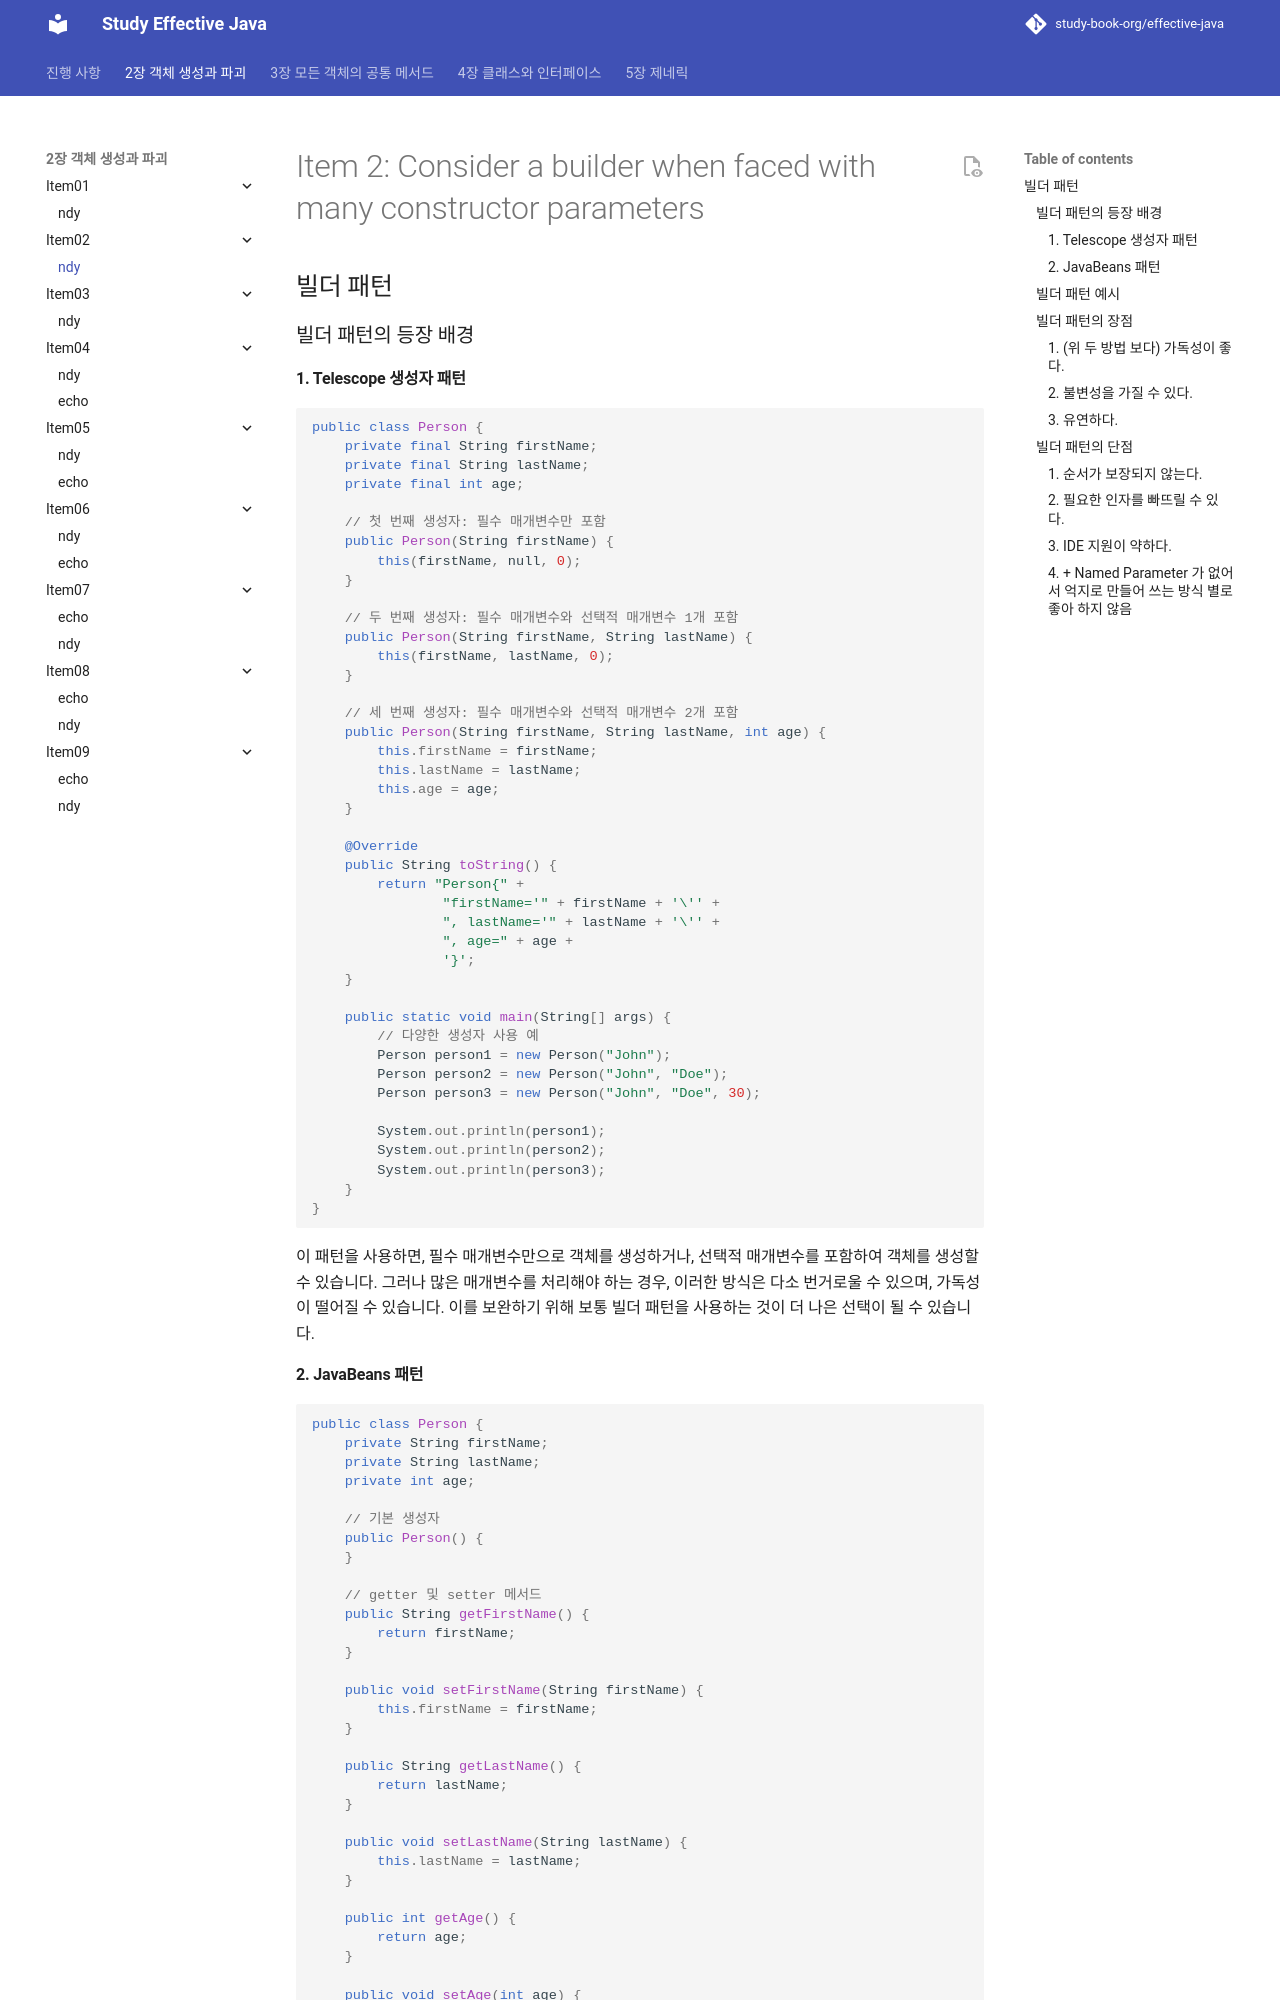

repository: study-book-org/effective-java · page: chapter02/item02/ndy/index.html · generator: mkdocs

---
title: ndy
---

# Item 2: Consider a builder when faced with many constructor parameters

## 빌더 패턴

### 빌더 패턴의 등장 배경

#### 1. Telescope 생성자 패턴

```java
public class Person {
    private final String firstName;
    private final String lastName;
    private final int age;

    // 첫 번째 생성자: 필수 매개변수만 포함
    public Person(String firstName) {
        this(firstName, null, 0);
    }

    // 두 번째 생성자: 필수 매개변수와 선택적 매개변수 1개 포함
    public Person(String firstName, String lastName) {
        this(firstName, lastName, 0);
    }

    // 세 번째 생성자: 필수 매개변수와 선택적 매개변수 2개 포함
    public Person(String firstName, String lastName, int age) {
        this.firstName = firstName;
        this.lastName = lastName;
        this.age = age;
    }

    @Override
    public String toString() {
        return "Person{" +
                "firstName='" + firstName + '\'' +
                ", lastName='" + lastName + '\'' +
                ", age=" + age +
                '}';
    }

    public static void main(String[] args) {
        // 다양한 생성자 사용 예
        Person person1 = new Person("John");
        Person person2 = new Person("John", "Doe");
        Person person3 = new Person("John", "Doe", 30);

        System.out.println(person1);
        System.out.println(person2);
        System.out.println(person3);
    }
}

```

이 패턴을 사용하면, 필수 매개변수만으로 객체를 생성하거나, 선택적 매개변수를 포함하여 객체를 생성할 수 있습니다. 그러나 많은 매개변수를 처리해야 하는 경우, 이러한 방식은 다소 번거로울 수 있으며, 가독성이 떨어질 수 있습니다. 이를 보완하기 위해 보통 빌더 패턴을 사용하는 것이 더 나은 선택이 될 수 있습니다.
